Run: headless pygame with SDL's dummy video driver; simulated clock (each Clock.tick advances the game by its frame time, no real sleeping); random seed 0; keys injected as events and as key.get_pressed() state; no mouse input.
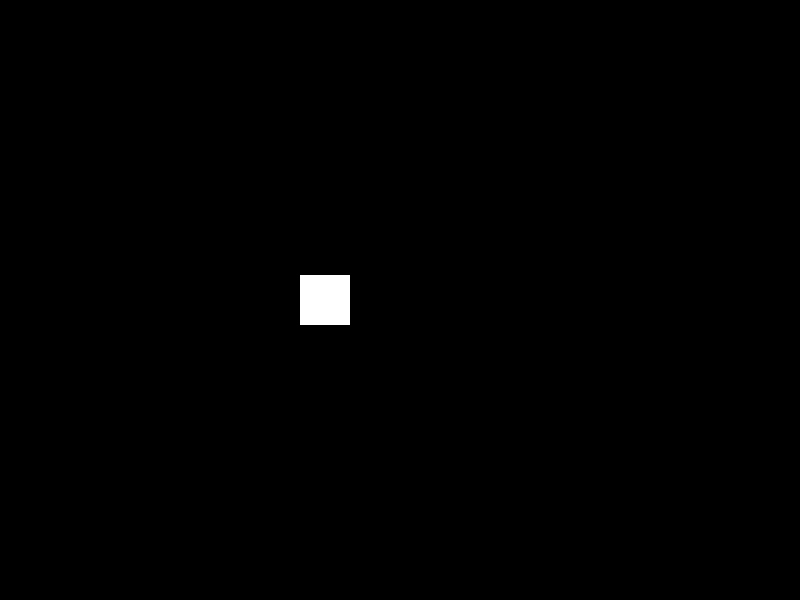
Frame 1 of 4 · flips 1–60 · no input
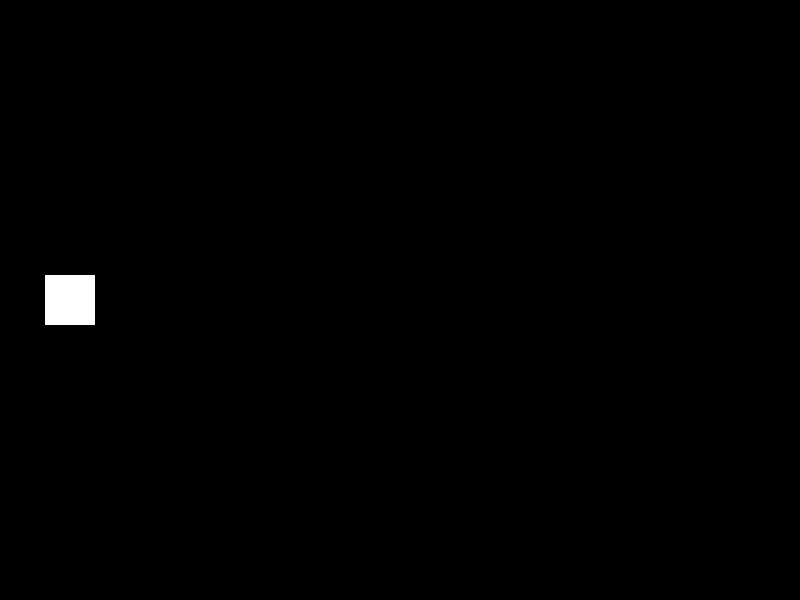
Frame 2 of 4 · flips 61–180 · tapped SPACE, RETURN · held RIGHT (→), D
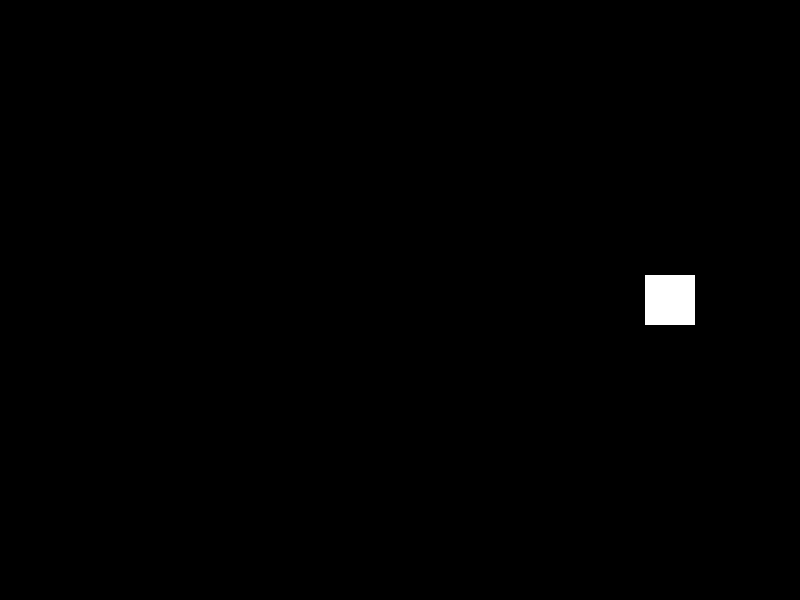
Frame 3 of 4 · flips 181–300 · held DOWN (↓), S
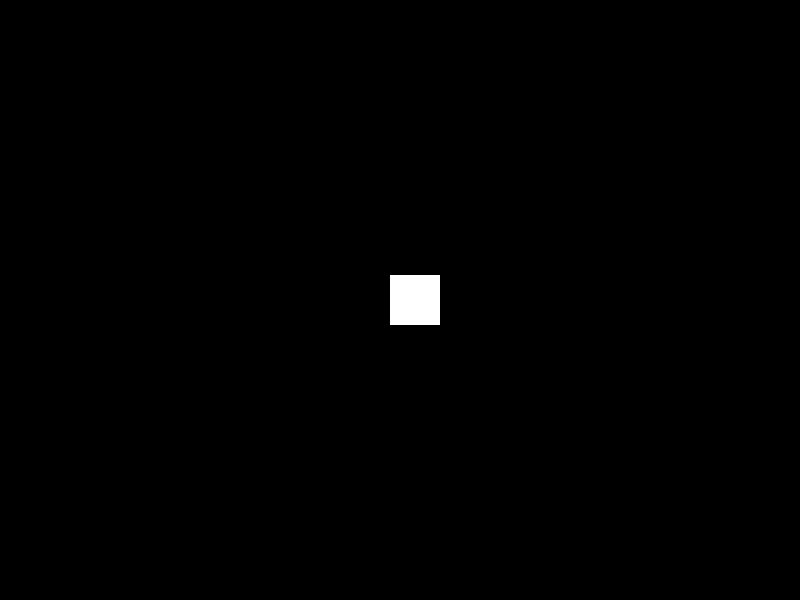
Frame 4 of 4 · flips 301–420 · held LEFT (←), A, UP (↑), W

The pygame program that drew these frames:

import pygame # type: ignore
import sys

# Initialize Pygame
pygame.init()

# Set up the display
width, height = 800, 600
screen = pygame.display.set_mode((width, height))
pygame.display.set_caption("Simple Graphics Animation")

# Set up colors
BLACK = (0, 0, 0)
WHITE = (255, 255, 255)

# Set up the rectangle
rect_width, rect_height = 50, 50
rect_x, rect_y = 0, height // 2 - rect_height // 2
rect_speed = 5

# Main loop
running = True
while running:
    # Event handling
    for event in pygame.event.get():
        if event.type == pygame.QUIT:
            running = False

    # Clear the screen
    screen.fill(BLACK)

    # Update the position of the rectangle
    rect_x += rect_speed
    if rect_x > width:
        rect_x = -rect_width

    # Draw the rectangle
    pygame.draw.rect(screen, WHITE, (rect_x, rect_y, rect_width, rect_height))

    # Update the display
    pygame.display.flip()

    # Control the frame rate
    pygame.time.delay(30)

# Quit Pygame
pygame.quit()
sys.exit()
